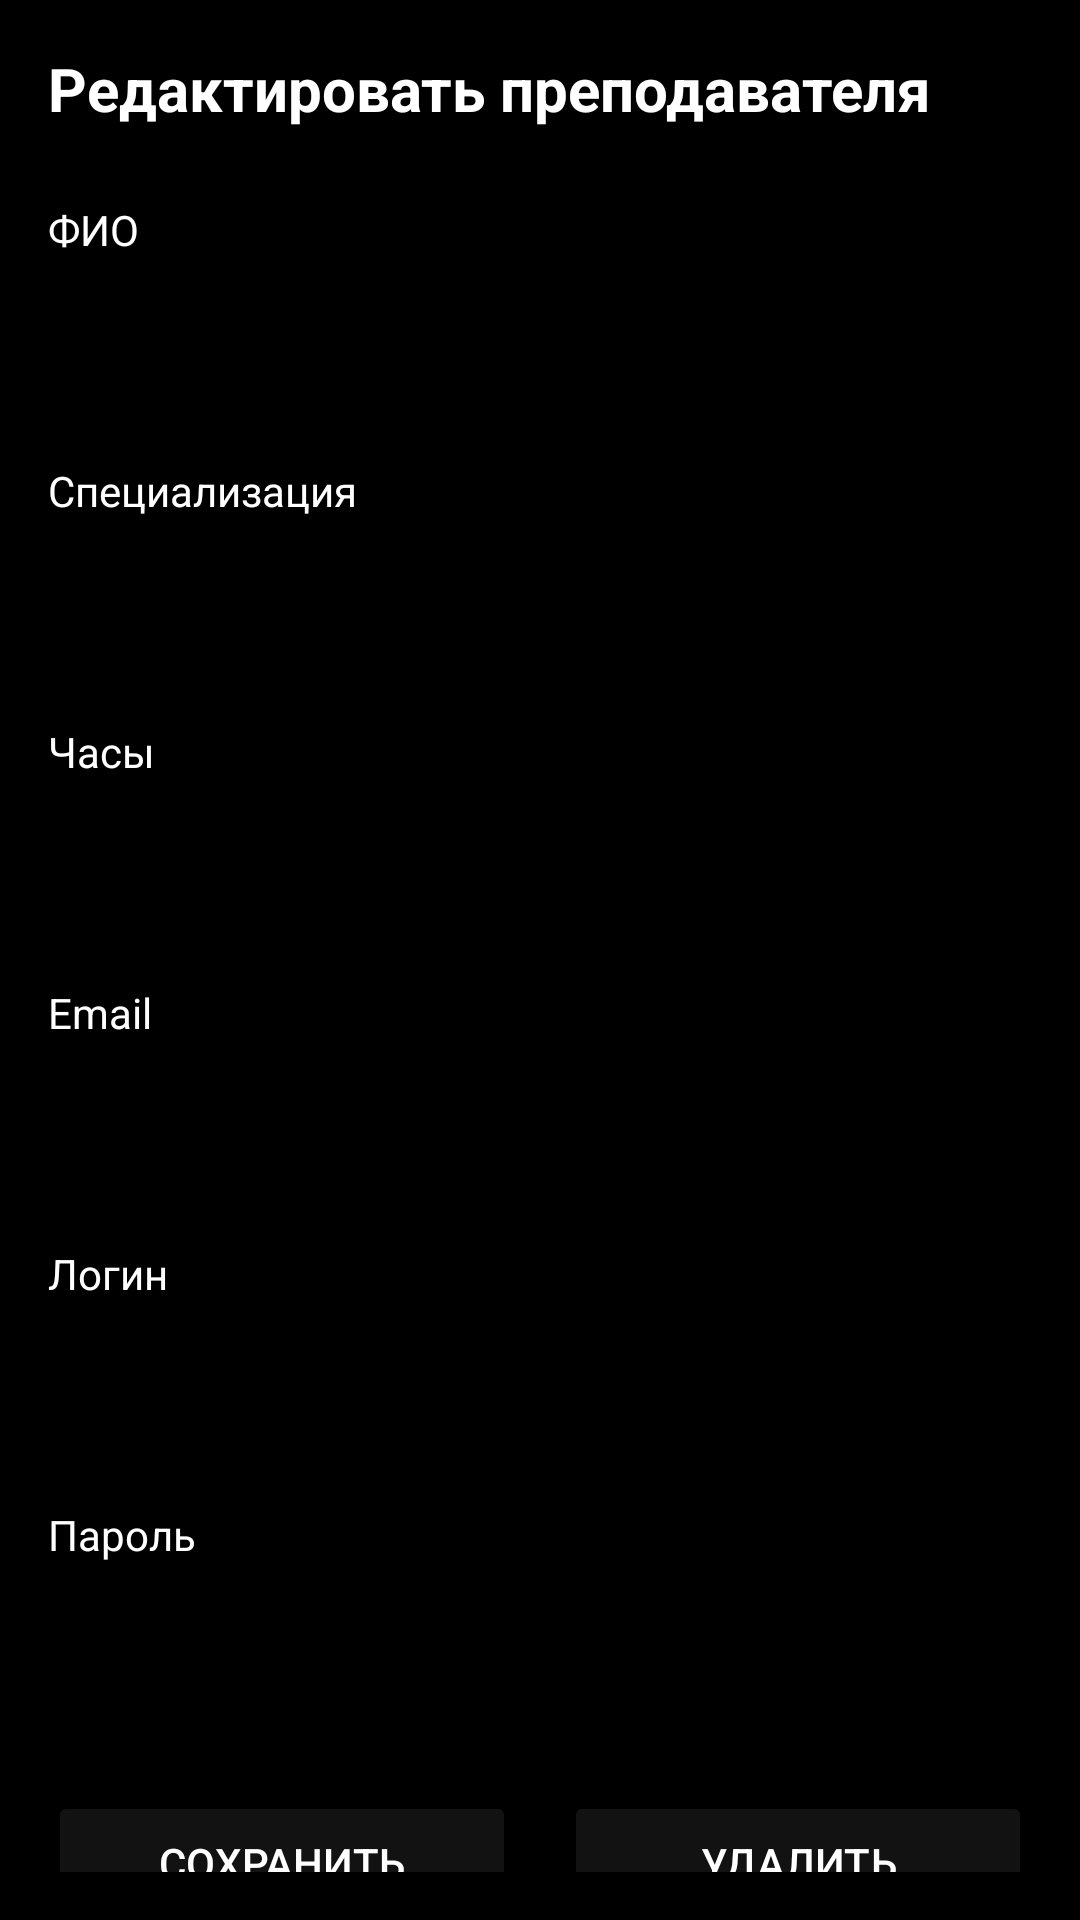

Layout XML and referenced resources for this Android screen:
<!-- AndroidManifest.xml: application theme Theme.Pr7 -->
<!-- res/layout/fragment_redact_techer.xml -->
<?xml version="1.0" encoding="utf-8"?>
<ScrollView xmlns:android="http://schemas.android.com/apk/res/android"
    xmlns:app="http://schemas.android.com/apk/res-auto"
    android:layout_width="match_parent"
    android:layout_height="match_parent"
    android:background="@color/background"
    android:padding="16dp">

    <LinearLayout
        android:layout_width="match_parent"
        android:layout_height="wrap_content"
        android:orientation="vertical">

        <TextView
            android:layout_width="wrap_content"
            android:layout_height="wrap_content"
            android:text="Редактировать преподавателя"
            android:textSize="20sp"
            android:textColor="@color/text_primary"
            android:textStyle="bold"
            android:layout_marginBottom="24dp"/>

        <TextView
            android:layout_width="wrap_content"
            android:layout_height="wrap_content"
            android:text="ФИО"
            android:textSize="14sp"
            android:textColor="@color/text_primary"
            android:layout_marginBottom="4dp"/>

        <EditText
            android:id="@+id/fullName"
            android:layout_width="match_parent"
            android:layout_height="48dp"
            android:background="@drawable/edittext_background"
            android:paddingStart="16dp"
            android:paddingEnd="16dp"
            android:textColor="@color/text_primary"
            android:layout_marginBottom="16dp"/>

        <TextView
            android:layout_width="wrap_content"
            android:layout_height="wrap_content"
            android:text="Специализация"
            android:textSize="14sp"
            android:textColor="@color/text_primary"
            android:layout_marginBottom="4dp"/>

        <Spinner
            android:id="@+id/specialition"
            android:layout_width="match_parent"
            android:layout_height="48dp"
            android:background="@drawable/edittext_background"
            android:layout_marginBottom="16dp"/>

        <TextView
            android:layout_width="wrap_content"
            android:layout_height="wrap_content"
            android:text="Часы"
            android:textSize="14sp"
            android:textColor="@color/text_primary"
            android:layout_marginBottom="4dp"/>

        <EditText
            android:id="@+id/count_hour"
            android:layout_width="match_parent"
            android:layout_height="48dp"
            android:inputType="number"
            android:background="@drawable/edittext_background"
            android:paddingStart="16dp"
            android:paddingEnd="16dp"
            android:textColor="@color/text_primary"
            android:layout_marginBottom="16dp"/>

        <TextView
            android:layout_width="wrap_content"
            android:layout_height="wrap_content"
            android:text="Email"
            android:textSize="14sp"
            android:textColor="@color/text_primary"
            android:layout_marginBottom="4dp"/>

        <EditText
            android:id="@+id/email"
            android:layout_width="match_parent"
            android:layout_height="48dp"
            android:inputType="textEmailAddress"
            android:background="@drawable/edittext_background"
            android:paddingStart="16dp"
            android:paddingEnd="16dp"
            android:textColor="@color/text_primary"
            android:layout_marginBottom="16dp"/>

        <TextView
            android:layout_width="wrap_content"
            android:layout_height="wrap_content"
            android:text="Логин"
            android:textSize="14sp"
            android:textColor="@color/text_primary"
            android:layout_marginBottom="4dp"/>

        <EditText
            android:id="@+id/login"
            android:layout_width="match_parent"
            android:layout_height="48dp"
            android:background="@drawable/edittext_background"
            android:paddingStart="16dp"
            android:paddingEnd="16dp"
            android:textColor="@color/text_primary"
            android:layout_marginBottom="16dp"/>

        <TextView
            android:layout_width="wrap_content"
            android:layout_height="wrap_content"
            android:text="Пароль"
            android:textSize="14sp"
            android:textColor="@color/text_primary"
            android:layout_marginBottom="4dp"/>

        <EditText
            android:id="@+id/password"
            android:layout_width="match_parent"
            android:layout_height="48dp"
            android:inputType="textPassword"
            android:background="@drawable/edittext_background"
            android:paddingStart="16dp"
            android:paddingEnd="16dp"
            android:textColor="@color/text_primary"
            android:layout_marginBottom="24dp"/>

        <LinearLayout
            android:layout_width="match_parent"
            android:layout_height="wrap_content"
            android:orientation="horizontal">

            <Button
                android:id="@+id/btn_save"
                android:layout_width="0dp"
                android:layout_height="48dp"
                android:layout_weight="1"
                android:text="Сохранить"
                android:layout_marginEnd="8dp"
                android:backgroundTint="@color/black_light"
                android:textColor="@color/white"/>

            <Button
                android:id="@+id/btn_delete"
                android:layout_width="0dp"
                android:layout_height="48dp"
                android:layout_weight="1"
                android:text="Удалить"
                android:layout_marginStart="8dp"
                android:backgroundTint="@color/black_light"
                android:textColor="@color/white"/>

        </LinearLayout>

    </LinearLayout>
</ScrollView>
<!-- resources referenced by this layout -->
<resources>
  <color name="background">@color/black</color>
  <color name="black_light">#121212</color>
  <color name="text_primary">@color/white</color>
  <color name="white">#FFFFFF</color>
  <style name="Theme.Pr7" parent="Base.Theme.Pr7" />
  <color name="black">#000000</color>
  <style name="Base.Theme.Pr7" parent="Theme.AppCompat.DayNight.NoActionBar">
          
          
      </style>
</resources>
